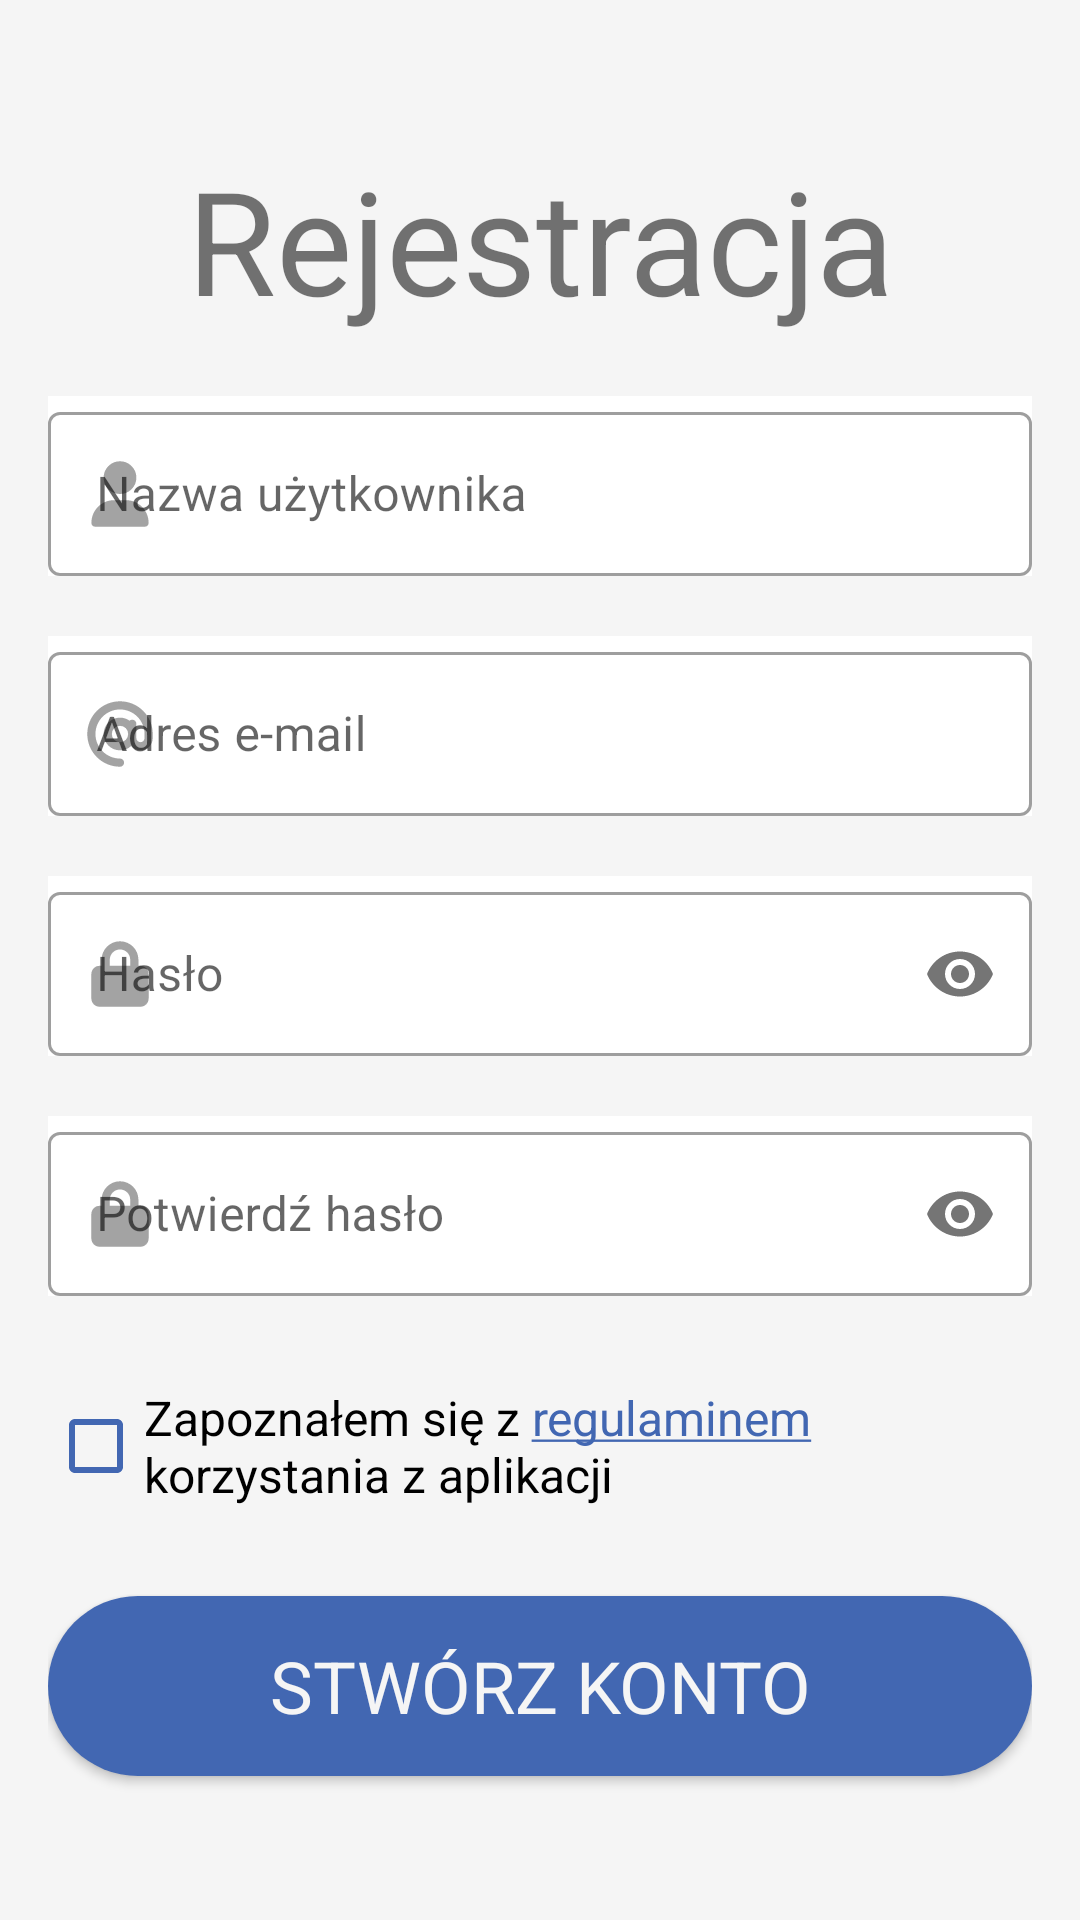

Produce the Android XML layout that renders to this screen, including the resource entries it uses.
<!-- AndroidManifest.xml: application theme AppTheme -->
<!-- res/layout/fragment_register_screen.xml -->
<?xml version="1.0" encoding="utf-8"?>
<layout xmlns:android="http://schemas.android.com/apk/res/android"
    xmlns:tools="http://schemas.android.com/tools"
    xmlns:app="http://schemas.android.com/apk/res-auto"
    tools:context=".registerScreen.RegisterScreen">

    <LinearLayout
        android:background="@color/whitesmoke"
        android:layout_width="match_parent"
        android:layout_height="match_parent"
        android:gravity="center_vertical"
        android:orientation="vertical"
        android:paddingStart="@dimen/layoutPadding"
        android:paddingEnd="@dimen/layoutPadding">

        <TextView
            android:id="@+id/titleBaner"
            android:layout_width="match_parent"
            android:layout_height="wrap_content"
            android:layout_gravity="center_horizontal"
            android:layout_weight="0"
            android:gravity="center"
            android:text="@string/banner_register"
            android:textAlignment="gravity"
            android:textSize="48sp" />

        <com.google.android.material.textfield.TextInputLayout
            android:layout_width="match_parent"
            android:layout_height="60sp"
            android:layout_marginTop="20sp"
            android:background="@color/white"
            android:hint="@string/user_reg"
            app:startIconDrawable="@drawable/user"
            style="@style/Widget.MaterialComponents.TextInputLayout.OutlinedBox">

            <com.google.android.material.textfield.TextInputEditText
                android:id="@+id/textUserName"
                android:layout_width="match_parent"
                android:layout_height="match_parent"
                android:layout_weight="0"
                android:ems="10"
                android:inputType="textPersonName" />

        </com.google.android.material.textfield.TextInputLayout>

        <com.google.android.material.textfield.TextInputLayout
            android:layout_width="match_parent"
            android:layout_height="60sp"
            android:layout_marginTop="20sp"
            android:background="@color/white"
            android:hint="@string/mail"
            app:startIconDrawable="@drawable/email"
            style="@style/Widget.MaterialComponents.TextInputLayout.OutlinedBox">

            <com.google.android.material.textfield.TextInputEditText
                android:id="@+id/textEmail"
                android:layout_width="match_parent"
                android:layout_height="match_parent"
                android:layout_weight="0"
                android:ems="10"
                android:inputType="textEmailAddress" />

        </com.google.android.material.textfield.TextInputLayout>

        <com.google.android.material.textfield.TextInputLayout
            android:layout_marginTop="@dimen/marginTop"
            android:layout_width="match_parent"
            android:layout_height="60sp"
            android:hint="@string/pass"
            android:background="@color/white"
            app:passwordToggleEnabled="true"
            app:startIconDrawable="@drawable/lock_pass"
            style="@style/Widget.MaterialComponents.TextInputLayout.OutlinedBox">

            <com.google.android.material.textfield.TextInputEditText
                android:id="@+id/textPasswordReg"
                android:layout_width="match_parent"
                android:layout_height="match_parent"
                android:layout_weight="0"
                android:ems="10"
                android:inputType="textPassword"/>

        </com.google.android.material.textfield.TextInputLayout>

        <com.google.android.material.textfield.TextInputLayout
            android:layout_marginTop="@dimen/marginTop"
            android:layout_width="match_parent"
            android:layout_height="60sp"
            android:hint="@string/pass_rep"
            android:background="@color/white"
            app:passwordToggleEnabled="true"
            app:startIconDrawable="@drawable/lock_pass"
            style="@style/Widget.MaterialComponents.TextInputLayout.OutlinedBox">

            <com.google.android.material.textfield.TextInputEditText
                android:id="@+id/textPasswordRegRep"
                android:layout_width="match_parent"
                android:layout_height="match_parent"
                android:layout_weight="0"
                android:ems="10"
                android:inputType="textPassword" />
        </com.google.android.material.textfield.TextInputLayout>

        <CheckBox
            android:id="@+id/acceptReg"
            android:layout_width="match_parent"
            android:layout_marginTop="20sp"
            android:textSize="16sp"
            android:layout_height="60sp"
            android:layout_weight="0"
            android:textColorLink="@color/faceblue"
            android:buttonTint="@color/faceblue"
            android:text="@string/checkbox_reg" />

        <androidx.appcompat.widget.AppCompatButton
            android:id="@+id/reg"
            android:layout_width="match_parent"
            android:layout_height="60sp"
            android:layout_weight="0"
            android:background="@drawable/round_button"
            android:backgroundTint="@color/faceblue"
            android:layout_marginTop="@dimen/marginTop"
            android:gravity="center_vertical|center_horizontal"
            android:text="@string/register" />

    </LinearLayout>
</layout>
<!-- resources referenced by this layout -->
<resources>
  <color name="faceblue">#4267B2</color>
  <color name="white">#FFFFFFFF</color>
  <color name="whitesmoke">#F5F5F5</color>
  <dimen name="layoutPadding">16sp</dimen>
  <dimen name="marginTop">20sp</dimen>
  <!-- drawable lock_pass (drawable-anydpi) -->
  <vector xmlns:android="http://schemas.android.com/apk/res/android"
      android:width="24sp"
      android:height="24sp"
      android:viewportWidth="448"
      android:viewportHeight="512"
      android:tint="#333333"
      android:alpha="0.6">
    <group android:scaleX="0.79545456"
        android:scaleY="0.90909094"
        android:translateX="45.81818"
        android:translateY="23.272728">
      <path
          android:fillColor="#FF000000"
          android:pathData="M144,144v48H304V144c0,-44.2 -35.8,-80 -80,-80s-80,35.8 -80,80zM80,192V144C80,64.5 144.5,0 224,0s144,64.5 144,144v48h16c35.3,0 64,28.7 64,64V448c0,35.3 -28.7,64 -64,64H64c-35.3,0 -64,-28.7 -64,-64V256c0,-35.3 28.7,-64 64,-64H80z"/>
    </group>
  </vector>
  <!-- drawable round_button (drawable) -->
  <?xml version="1.0" encoding="utf-8"?>
  <shape xmlns:android="http://schemas.android.com/apk/res/android"
      android:shape="rectangle">
      <solid android:color="@color/white" />
      <corners android:radius="100sp" />
  </shape>
  <!-- drawable user (drawable-anydpi) -->
  <vector xmlns:android="http://schemas.android.com/apk/res/android"
      android:width="24sp"
      android:height="24sp"
      android:viewportWidth="448"
      android:viewportHeight="512"
      android:tint="#333333"
      android:alpha="0.6">
    <group android:scaleX="0.79545456"
        android:scaleY="0.90909094"
        android:translateX="45.81818"
        android:translateY="23.272728">
      <path
          android:fillColor="#FF000000"
          android:pathData="M224,256A128,128 0,1 0,224 0a128,128 0,1 0,0 256zM178.3,304C79.8,304 0,383.8 0,482.3C0,498.7 13.3,512 29.7,512L418.3,512c16.4,0 29.7,-13.3 29.7,-29.7C448,383.8 368.2,304 269.7,304L178.3,304z"/>
    </group>
  </vector>
  <string name="banner_register" translatable="false">Rejestracja</string>
  <string name="checkbox_reg" translatable="false">Zapoznałem się z <a href="http://slawek00.pythonanywhere.com/">regulaminem</a> korzystania z aplikacji</string>
  <string name="mail" translatable="false">Adres e-mail</string>
  <string name="pass" translatable="false">Hasło</string>
  <string name="pass_rep" translatable="false">Potwierdź hasło</string>
  <string name="register" translatable="false">Stwórz konto</string>
  <string name="user_reg" translatable="false">Nazwa użytkownika</string>
  <style name="AppTheme" parent="Theme.MaterialComponents.Light.NoActionBar">
          <item name="colorPrimary">@color/facebluealpha</item>
          <item name="colorPrimaryDark">@color/faceblue</item>
          <item name="colorAccent">@color/whitesmoke</item>
          <item name="fontFamily">@font/roboto_condensed_regular</item>
          <item name="buttonStyle">@style/buttonStyle</item>
          <item name="shapeAppearanceOverlay">
              @style/ShapeAppearanceOverlay.MyApp.Image</item>
      </style>
  <color name="facebluealpha">#CC4267B2</color>
  <style name="buttonStyle" parent="Widget.AppCompat.Button">
          <item name="android:textSize">24sp</item>
          <item name="android:textColor">@color/whitesmoke</item>
      </style>
  <style name="ShapeAppearanceOverlay.MyApp.Image" parent="">
          <item name="cornerFamily">rounded</item>
          <item name="cornerSize">16dp</item>
      </style>
</resources>
